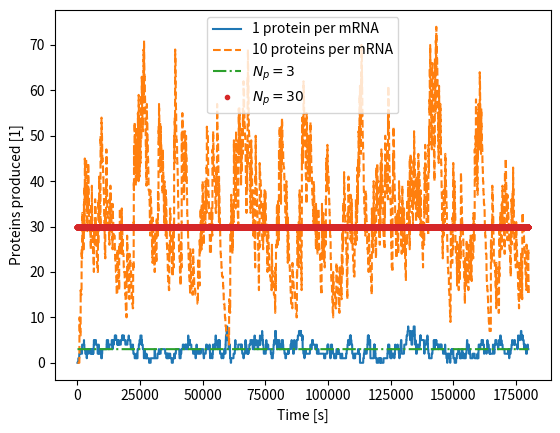

Write Python code to recreate this figure.
import numpy as np
import matplotlib.pyplot as plt
# print("hej")

L  = 10
lattice  = np.zeros(L)

alpha = 1
beta = 1
Np0 = 0
tmax = 1800 * 100
kp = 1/60
kd = 1/1800

# proteins_per_mRNA = 1
nr_runs = 1
meanlength = int(tmax/2)
mean = np.empty([nr_runs, 2])
tarr = np.linspace(0,tmax-1,tmax)
nparr = np.empty([nr_runs, 2, tmax])
twomean = np.zeros([2, tmax])
Np0 = 0
Np = np.empty([nr_runs, 2, tmax])
for n in range(nr_runs):

    for i, proteins_per_mRNA in enumerate([1,10]):

        Np[0,0,0] = Np0

        for t in range(1,tmax):
            randi1 = np.random.randint(0,600)

            if Np[n,i,t-1]!=0:
                randi2 = np.random.randint(0,1800/Np[n,i,t-1])
            else: randi2 = 1
            dNp =proteins_per_mRNA*(randi1==0) -(randi2==0)
            Np[n, i, t] = Np[n,i,t-1]+dNp

        # plt.figure()
        # plt.plot(tarr, Np)
        twomean[i, :] += Np[n, i, :]
        mean[n, i] = np.mean(Np[n,i,meanlength:])

    # plt.hold()
    # plt.show()
# plt.legend([])

twomean = twomean/nr_runs

print(f"mean3 {(Np[0,0,meanlength:])}")
# print(np.mean(mean))

fano3= np.var(Np[0,0,meanlength:])/np.mean(Np[0,0,meanlength:])
fano30= np.var(Np[0,1,meanlength:])/np.mean(Np[0,1,meanlength:])

print(f"Fano factor 3: {fano3}\nFano factor 30: {fano30}")
# np.mean()

# mean1 = np.mean(Np[:,1,:], axis=0)
# print(f"meanmean : {np.mean(mean1)}")
plt.plot(tarr, Np[0,0,:] ,label="1 protein per mRNA")
plt.plot(tarr,twomean[1,:], "--", label="10 proteins per mRNA")
plt.xlabel("Time [s]")
plt.ylabel("Proteins produced [1]")
plt.plot(tarr, np.ones(tmax)*3,"-.", label =  r"$N_p = 3$")
plt.plot(tarr, 30*np.ones(tmax),".", label= r"$N_p = 30$")
plt.legend()
plt.show()
